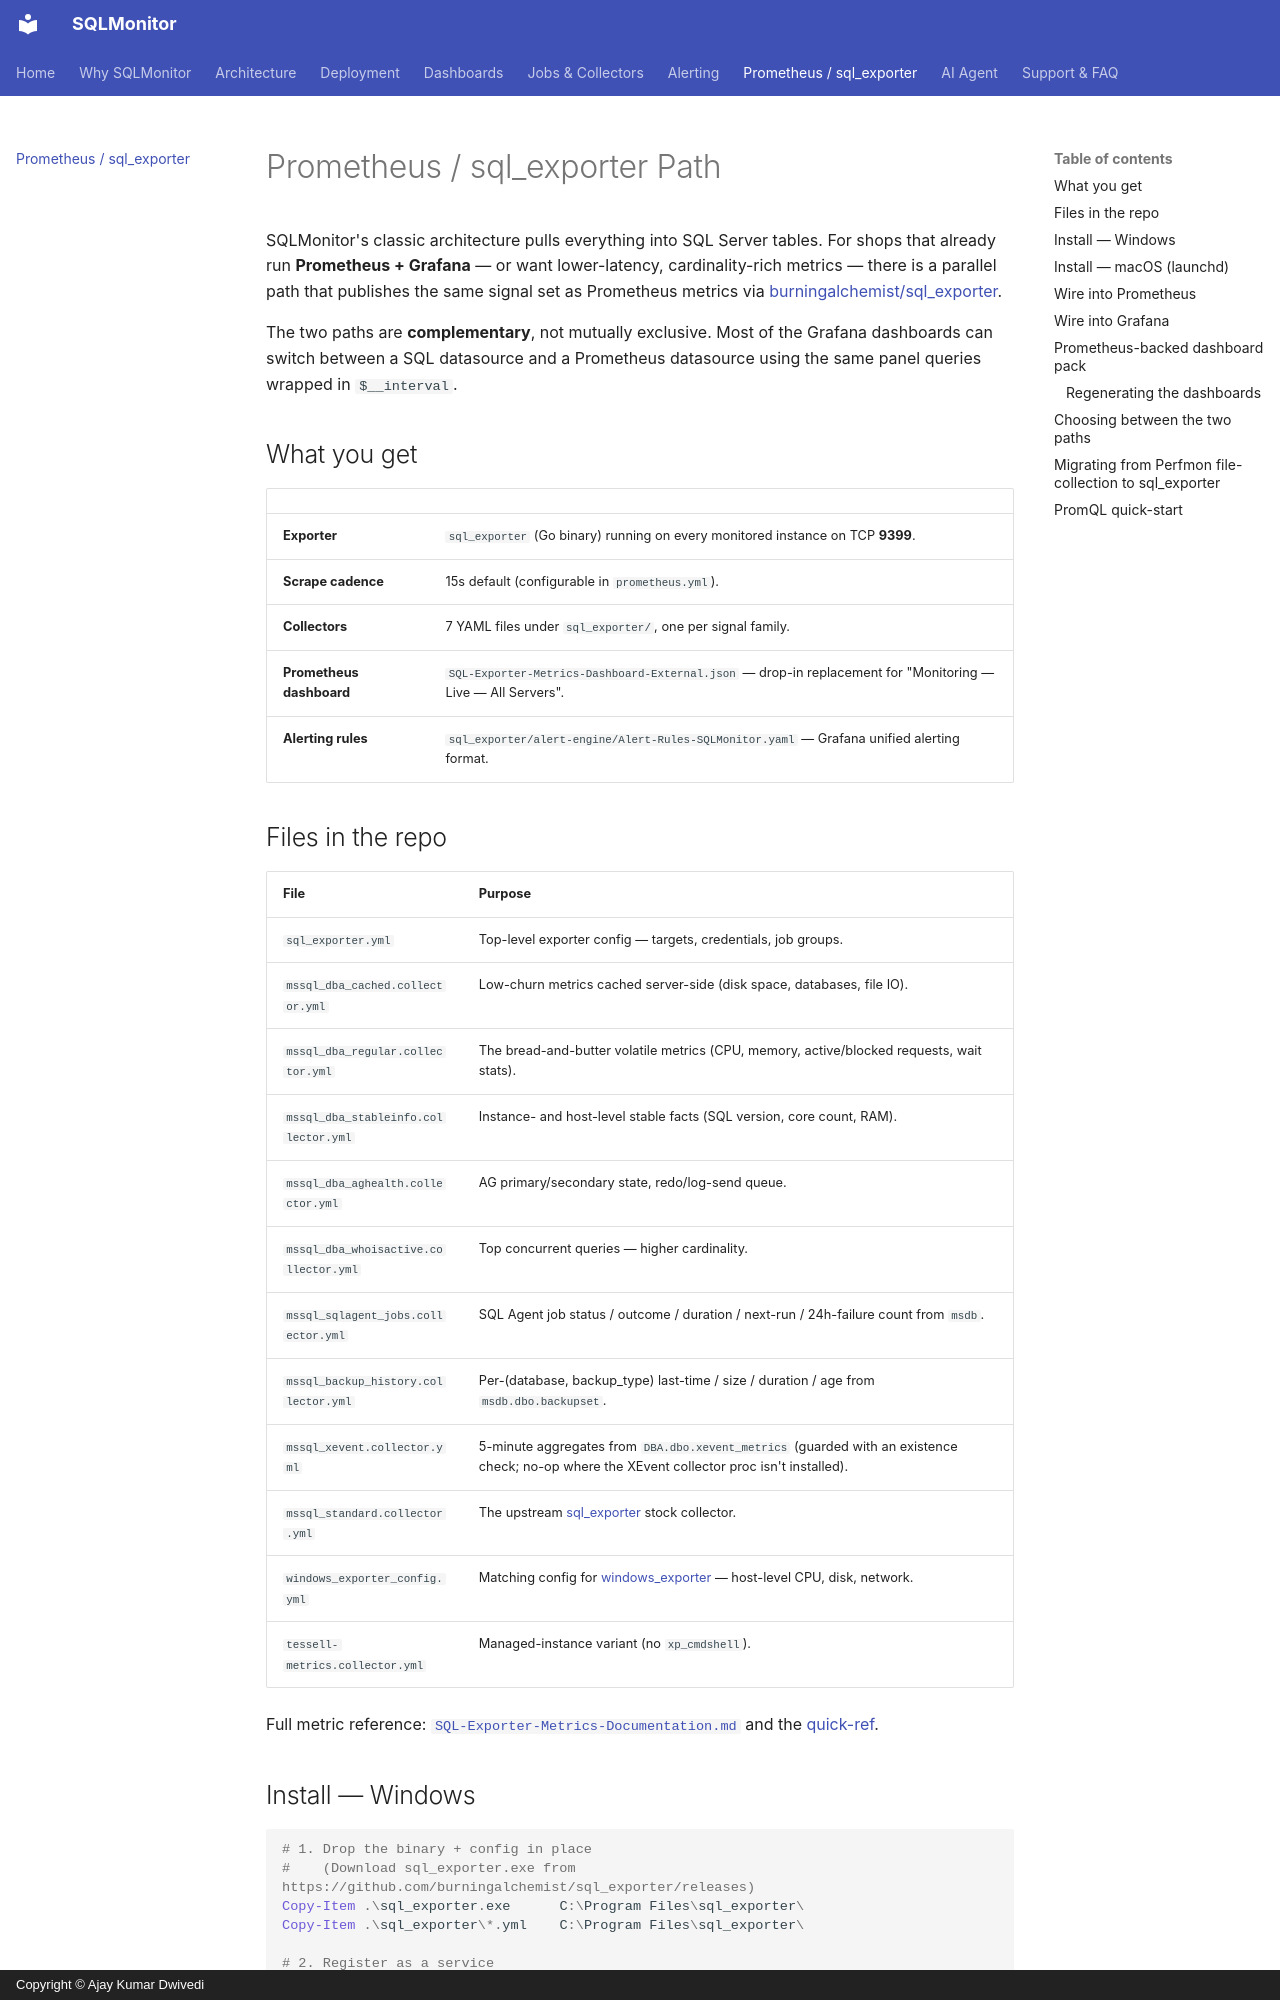

repository: imajaydwivedi/SQLMonitor · page: prometheus/index.html · generator: mkdocs · copyright: Copyright © Ajay Kumar Dwivedi

# Prometheus / sql_exporter Path

SQLMonitor's classic architecture pulls everything into SQL Server tables. For shops that already run **Prometheus + Grafana** &mdash; or want lower-latency, cardinality-rich metrics &mdash; there is a parallel path that publishes the same signal set as Prometheus metrics via [burningalchemist/sql_exporter](https://github.com/burningalchemist/sql_exporter).

The two paths are **complementary**, not mutually exclusive. Most of the Grafana dashboards can switch between a SQL datasource and a Prometheus datasource using the same panel queries wrapped in `$__interval`.

## What you get

| | |
|---|---|
| **Exporter** | `sql_exporter` (Go binary) running on every monitored instance on TCP **9399**. |
| **Scrape cadence** | 15s default (configurable in `prometheus.yml`). |
| **Collectors** | 7 YAML files under `sql_exporter/`, one per signal family. |
| **Prometheus dashboard** | `SQL-Exporter-Metrics-Dashboard-External.json` &mdash; drop-in replacement for "Monitoring &mdash; Live &mdash; All Servers". |
| **Alerting rules** | `sql_exporter/alert-engine/Alert-Rules-SQLMonitor.yaml` &mdash; Grafana unified alerting format. |

## Files in the repo

| File | Purpose |
|---|---|
| `sql_exporter.yml` | Top-level exporter config &mdash; targets, credentials, job groups. |
| `mssql_dba_cached.collector.yml` | Low-churn metrics cached server-side (disk space, databases, file IO). |
| `mssql_dba_regular.collector.yml` | The bread-and-butter volatile metrics (CPU, memory, active/blocked requests, wait stats). |
| `mssql_dba_stableinfo.collector.yml` | Instance- and host-level stable facts (SQL version, core count, RAM). |
| `mssql_dba_aghealth.collector.yml` | AG primary/secondary state, redo/log-send queue. |
| `mssql_dba_whoisactive.collector.yml` | Top concurrent queries &mdash; higher cardinality. |
| `mssql_sqlagent_jobs.collector.yml` | SQL Agent job status / outcome / duration / next-run / 24h-failure count from `msdb`. |
| `mssql_backup_history.collector.yml` | Per-(database, backup_type) last-time / size / duration / age from `msdb.dbo.backupset`. |
| `mssql_xevent.collector.yml` | 5-minute aggregates from `DBA.dbo.xevent_metrics` (guarded with an existence check; no-op where the XEvent collector proc isn't installed). |
| `mssql_standard.collector.yml` | The upstream [sql_exporter](https://github.com/burningalchemist/sql_exporter/tree/master/examples/mssql_standard) stock collector. |
| `windows_exporter_config.yml` | Matching config for [windows_exporter](https://github.com/prometheus-community/windows_exporter) &mdash; host-level CPU, disk, network. |
| `tessell-metrics.collector.yml` | Managed-instance variant (no `xp_cmdshell`). |

Full metric reference: [`SQL-Exporter-Metrics-Documentation.md`](https://github.com/imajaydwivedi/SQLMonitor/blob/dev/sql_exporter/SQL-Exporter-Metrics-Documentation.md) and the [quick-ref](https://github.com/imajaydwivedi/SQLMonitor/blob/dev/sql_exporter/SQL-Exporter-Metrics-QuickRef.md).
